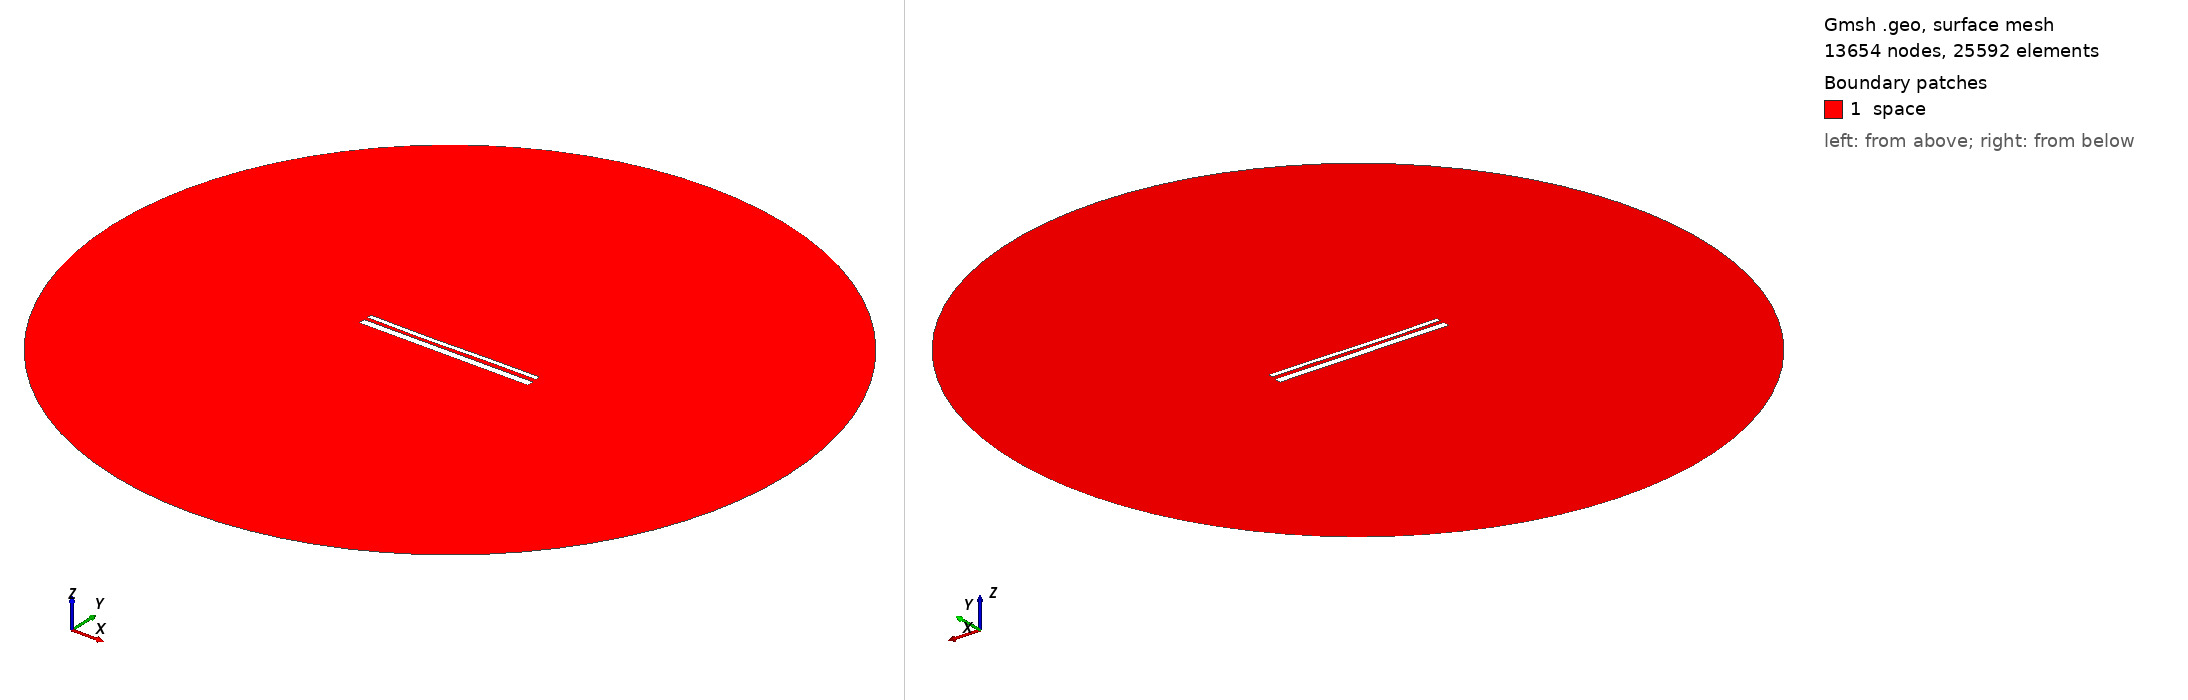

Gmsh geometry script, surface-meshed: 13654 nodes, 25592 surface elements. Boundary patches (legend numbers): 1 space. Left view from above one corner, right view from below the opposite corner. Legend entries are the model's physical surfaces. The drawing asked Gmsh for element sizes between 1% and 20% of the model's largest extent; the script's own settings can give other sizes.

=== 13628.geo (drawn) ===
//---------------------------------------
// Geometry kernel
//---------------------------------------

SetFactory("OpenCASCADE");



//---------------------------------------
// Parameters of the geometry
//---------------------------------------

// Overetch of the upper plate
overetch = 0.5;

// Distance between the plates
distance = 1.75;

// Discretization over the x axis (for the deformation)
nx = 50; 

// Length of the plate
L = 100 - overetch; 

// Number of modes
n = 4; 

// 1st mode coefficient
coeff(1) = 0.15;
beta(1) = 0.596864 * 3.1415926535 / L;

// 2nd mode coefficient
coeff(2) = -0.15;
beta(2) = 1.49418 * 3.1415926535 / L;

// 3rd mode coefficient
coeff(3) = -0.15;
beta(3) = 2.50025 * 3.1415926535 / L;

// 4th mode coefficient
coeff(4) = 0.0;
beta(4) = 3.49999 * 3.1415926535 / L;



//---------------------------------------
// Upper plate (deformed rectangle)
//---------------------------------------

// Coordiantes of the upper plate
xmin = -50;
xmax = 50 - overetch;

// Height of the upper plate
yheight = 4 - 2 * overetch;

// Indexes of the points
UpperID[] = {};
LowerID[] = {};
LeftID[] = {};
RightID[] = {};

// Point index
p = 1;

// Horizontal edges
For i In {1:nx}
    x = xmin + (i-1)*(xmax - xmin)/(nx-1);

    y_bottom = distance / 2 + overetch;
    For j In {1:n}
        C = (Cosh(beta(j)*L) + Cos(beta(j)*L)) / (Sinh(beta(j)*L) + Sin(beta(j)*L));
        y_bottom  = y_bottom + coeff(j) * (Cosh(beta(j)*(x+50)) - Cos(beta(j)*(x+50)) - C * (Sinh(beta(j)*(x+50)) - Sin(beta(j)*(x+50))));
    EndFor

    y_top = y_bottom + yheight;

    Point(p) = {x, y_top, 0, 1.0};
    UpperID[i] = p;
    p = p + 1;

    Point(p) = {x, y_bottom, 0, 1.0};
    LowerID[i] = p;
    p = p + 1;
EndFor

// Create point lists
UpperPts[] = {}; LowerPts[] = {};
For i In {1:nx}
  UpperPts[] += {UpperID[i]};
  LowerPts[] += {LowerID[i]};
EndFor

// Build splines
Spline(1) = {UpperPts[]};
Spline(2) = {LowerPts[]};
Line(3) = {LowerPts[nx-1], UpperPts[nx-1]};
Line(4) = {LowerPts[0], UpperPts[0]};

// Build the plane surface
Curve Loop(1) = {2, 3, -1, -4};
Plane Surface(1) = {1};



//---------------------------------------
// Lower plate (rectangle)
//---------------------------------------

// Vertices
Point(1001) = {-50, -1, 0, 1.0};
Point(1002) = { 50, -1, 0, 1.0};
Point(1003) = { 50,  -5, 0, 1.0};
Point(1004) = {-50,  -5, 0, 1.0};

// Edges
Line(5) = {1001, 1002};
Line(6) = {1002, 1003};
Line(7) = {1003, 1004};
Line(8) = {1004, 1001};

// Plane surface
Line Loop(2) = {5, 6, 7, 8};
Plane Surface(2) = {2}; 



//---------------------------------------
// Outer (fictious) boundary
//---------------------------------------

// Points
Point(1005) = {0, 0, 0};       // Center
Point(1006) = {200, 0, 0};     // Start point
Point(1007) = {0, 200, 0};     // 90 degrees
Point(1008) = {-200, 0, 0};    // 180 degrees
Point(1009) = {0, -200, 0};    // 270 degrees

// Circle arcs (each needs start, center, end)
Circle(9) = {1006, 1005, 1007};
Circle(10) = {1007, 1005, 1008};
Circle(11) = {1008, 1005, 1009};
Circle(12) = {1009, 1005, 1006};

// Plane surface for the entire domain
Curve Loop(3) = {9, 10, 11, 12};
Surface(3) = {3};

// Subtract the plates from the whole domain to obtain the actual domain where we want to solve the equations
BooleanDifference{ Surface{3}; Delete; }{ Surface{1}; Surface{2}; Delete; }




//---------------------------------------
// Transfinite Lines/Curves
//---------------------------------------

// Set the number of points on the boundaries
r = 7;

// Plates
Transfinite Curve {1, 2} = 50*r Using Progression 1;
Transfinite Curve {3, 4} = 2*r Using Progression 1;
Transfinite Line {5, 7} = 50*r Using Progression 1;
Transfinite Line {6, 8} = 2*r Using Progression 1;

// Outer boundary
Transfinite Line {9, 10, 11, 12} = 20 Using Progression 1;



//---------------------------------------
// Physical groups
//---------------------------------------                

// Physical curves (boundaries)
Physical Line("force_segment", 10) = {2};
Physical Line("upper_plate", 11) = {1, 3, 4};
Physical Line("lower_plate", 12) = {5, 6, 7, 8};
Physical Line("boundary", 20) = {9, 10, 11, 12};

// Physical Surfaces
Physical Surface("space", 30) = {3};



//---------------------------------------
// 6. Generate the Mesh
//---------------------------------------

// 2D mesh generation
Mesh 2;
